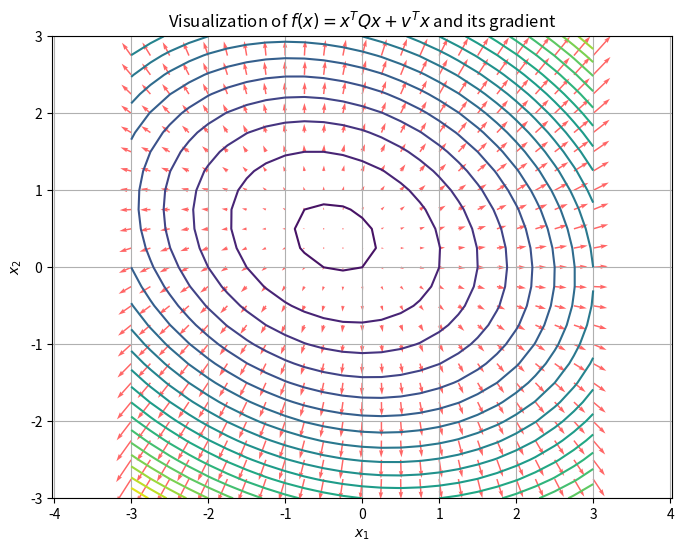

This chart was generated by the following Python code:
import numpy as np
import matplotlib.pyplot as plt

# -----------------------
# 1. 定义函数和梯度
# -----------------------
def f(x, Q, v):
    """计算 f(x) = x^T Q x + v^T x"""
    return x.T @ Q @ x + v.T @ x

def grad_f(x, Q, v):
    """计算梯度 ∇f(x) = (Q + Q^T)x + v"""
    return (Q + Q.T) @ x + v

# -----------------------
# 2. 生成参数
# -----------------------
Q = np.array([[2.0, 1.0],
              [0.0, 3.0]])
v = np.array([1.0, -2.0])

# -----------------------
# 3. 创建网格点
# -----------------------
x1 = np.linspace(-3, 3, 25)
x2 = np.linspace(-3, 3, 25)
X1, X2 = np.meshgrid(x1, x2)

F = np.zeros_like(X1)
U = np.zeros_like(X1)
V = np.zeros_like(X2)

# -----------------------
# 4. 计算函数值和梯度
# -----------------------
for i in range(X1.shape[0]):
    for j in range(X1.shape[1]):
        x = np.array([X1[i, j], X2[i, j]])
        F[i, j] = f(x, Q, v)
        g = grad_f(x, Q, v)
        U[i, j], V[i, j] = g[0], g[1]

# -----------------------
# 5. 可视化
# -----------------------
plt.figure(figsize=(8,6))
# 等高线
plt.contour(X1, X2, F, levels=20, cmap='viridis')
# 梯度场（箭头）
plt.quiver(X1, X2, U, V, color='red', alpha=0.6)

plt.title(r"Visualization of $f(x)=x^TQx+v^Tx$ and its gradient")
plt.xlabel("$x_1$")
plt.ylabel("$x_2$")
plt.axis('equal')
plt.grid(True)
plt.show()
